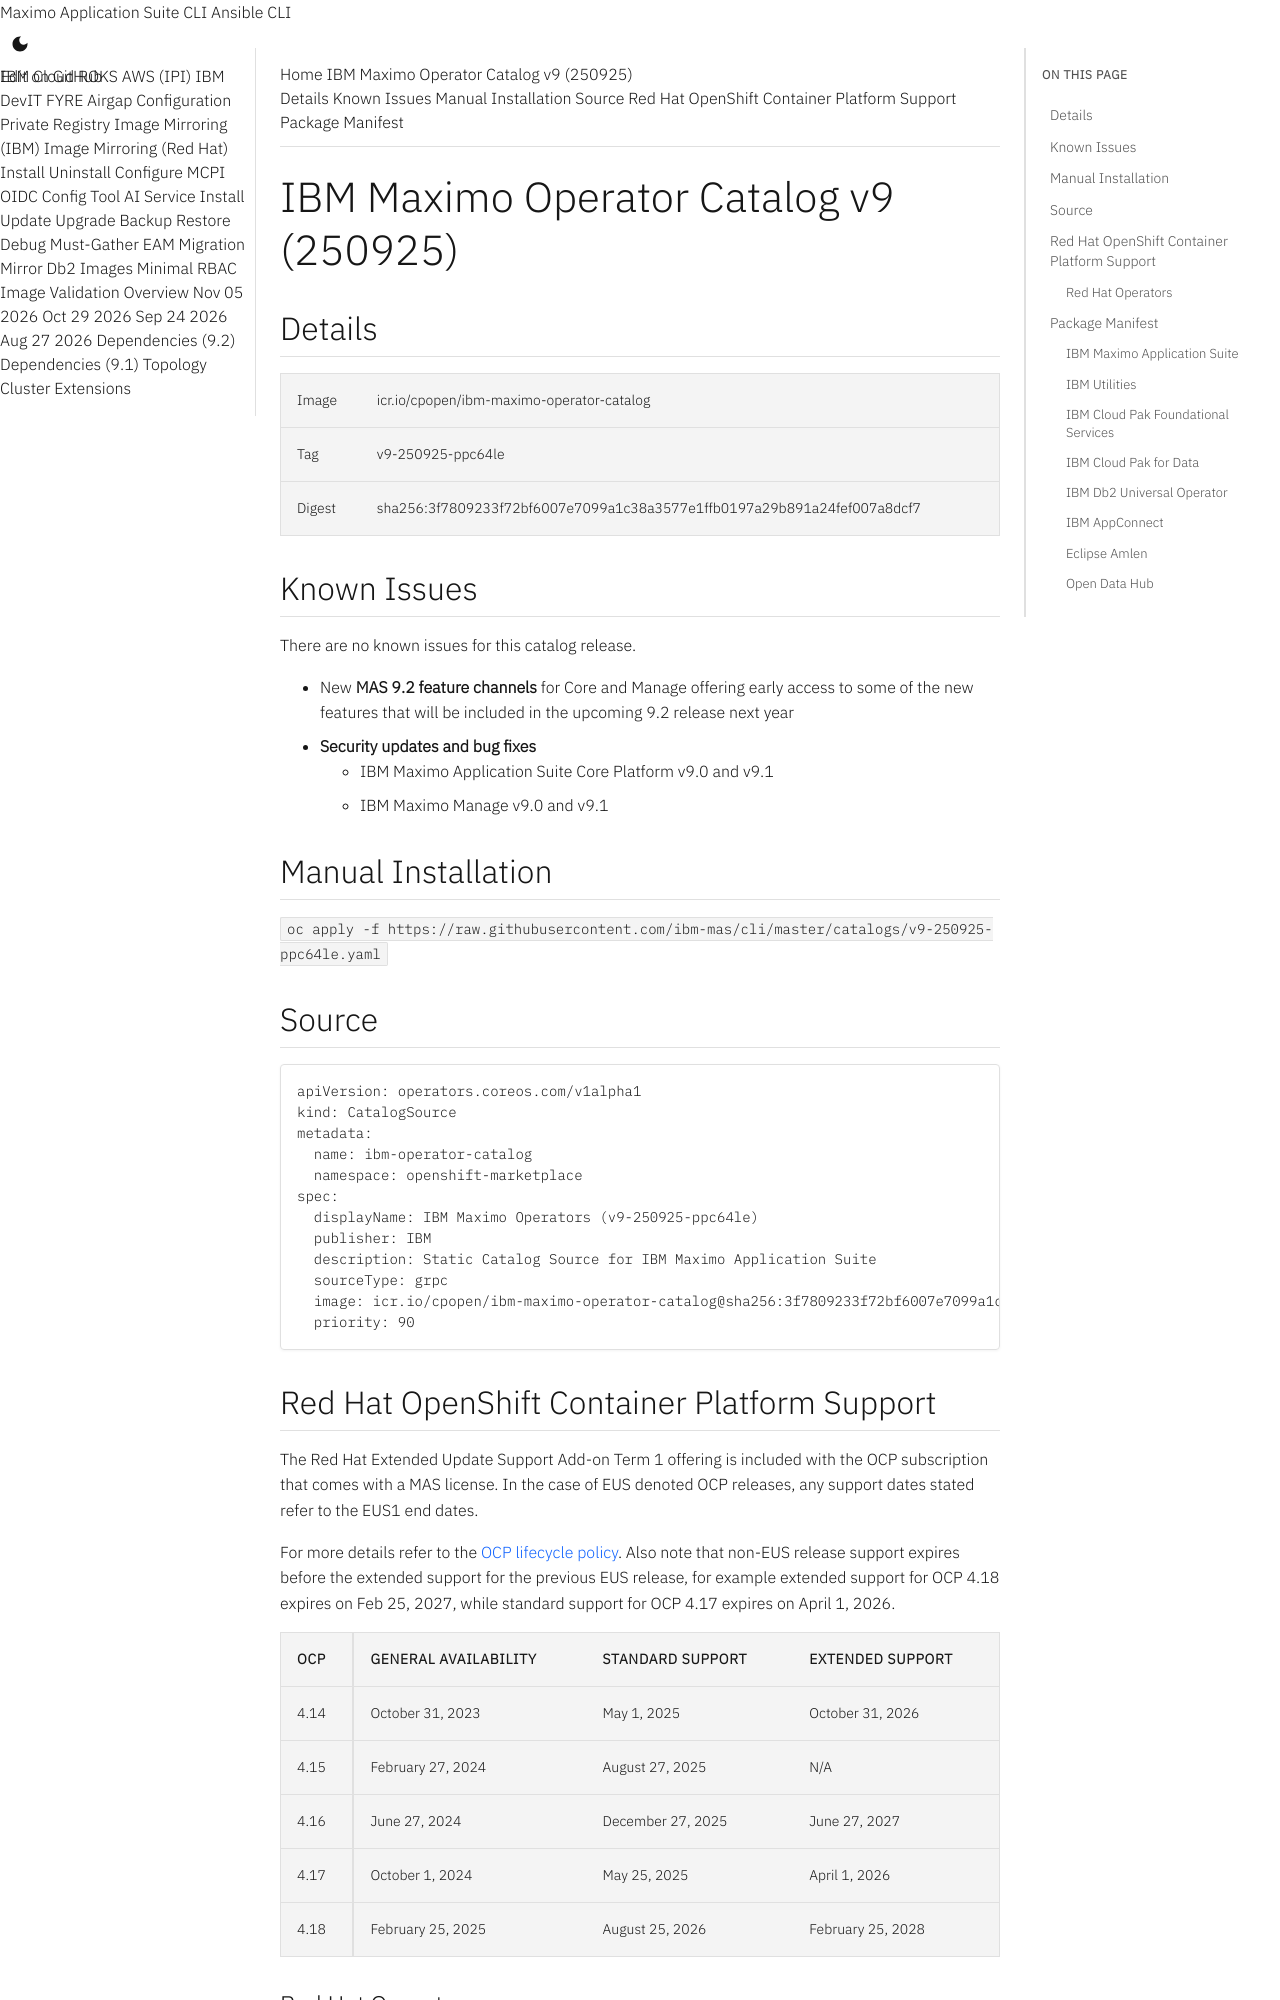

repository: ibm-mas/cli · page: catalogs/v9-250925-ppc64le/index.html · generator: mkdocs

IBM Maximo Operator Catalog v9 (250925)
===============================================================================

:::mas-catalog-details



:::mas-catalog-known-issues
- New **MAS 9.2 feature channels** for Core and Manage offering early access to some of the new features that will be included in the upcoming 9.2 release next year
- **Security updates and bug fixes**
    - IBM Maximo Application Suite Core Platform v9.0 and v9.1
    - IBM Maximo Manage v9.0 and v9.1

:::mas-catalog-install


:::mas-catalog-source


Red Hat OpenShift Container Platform Support
-------------------------------------------------------------------------------
:::mas-catalog-ocp-compatibility-matrix


### Red Hat Operators
The following packages from the `registry.redhat.io/redhat/redhat-operator-index` catalog are used in the Maximo Application Suite install:

- **openshift-pipelines-operator-rh** required by the MAS CLI


Package Manifest
-------------------------------------------------------------------------------

### IBM Maximo Application Suite
| Package        | Default Channel   | Channel       | Latest Version                                                              |
|----------------|-------------------|---------------|-----------------------------------------------------------------------------|
| ibm-mas        | 9.1.x             | 9.2.x-feature | [9.2.0-pre.stable-11883](packages/ibm-mas/9.2.0-pre.stable-11883.md)        |
|                |                   | 9.1.x         | [9.1.4](packages/ibm-mas/9.1.4.md)                                          |
|                |                   | 9.0.x         | [9.0.15](packages/ibm-mas/9.0.15.md)                                        |
| ibm-mas-manage | 9.1.x             | 9.2.x-feature | [9.2.0-pre.stable-13752](packages/ibm-mas-manage/9.2.0-pre.stable-13752.md) |
|                |                   | 9.1.x         | [9.1.3](packages/ibm-mas-manage/9.1.3.md)                                   |
|                |                   | 9.0.x         | [9.0.17](packages/ibm-mas-manage/9.0.17.md)                                 |
